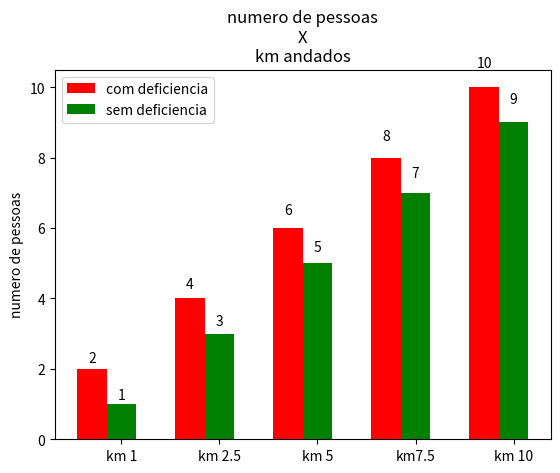

Source code (Python):
import numpy as np
import matplotlib.pyplot as plt

n=5 #numero de colunas
ind=np.arange(n) #localização das colunas
largura=.3 #largura das colunas
plt.subplot(111)

#
'''
para o numero de pessoas precisa-se fazer uma função para calcular
número de pessoas, com e sem def, andaram dentro dos limites, 1, 2.5,
5, 7.5 e 10 kilometros e jogar valores nos arrais
'''
cDef=[2,4,6,8,10]
sDef=[1,3,5,7,9]

cDplot=plt.bar(ind, cDef, largura,
	color='r',
	#error_kw=dict(elinewidth=6),
	ecolor='red')
sDplot=plt.bar(ind+largura, sDef, largura,
	color='g',
	#error_kw=dict(elinewidth=6),
	ecolor='green')

plt.ylabel('numero de pessoas')
plt.title('numero de pessoas\nX\nkm andados')
plt.xticks(ind+largura,('km 1','km 2.5','km 5','km7.5','km 10'))

plt.legend((cDplot[0],sDplot[0]),('com deficiencia','sem deficiencia'))#legendas para plots

def autolabel(rects):
	#anexar dados aos titulos
	for rect in rects:
		height=rect.get_height()
		plt.text(rect.get_x()+rect.get_width()/2.,1.05*height,'%d'%int(height),
			ha='center',va='bottom')
autolabel(cDplot)
autolabel(sDplot)

plt.show()
